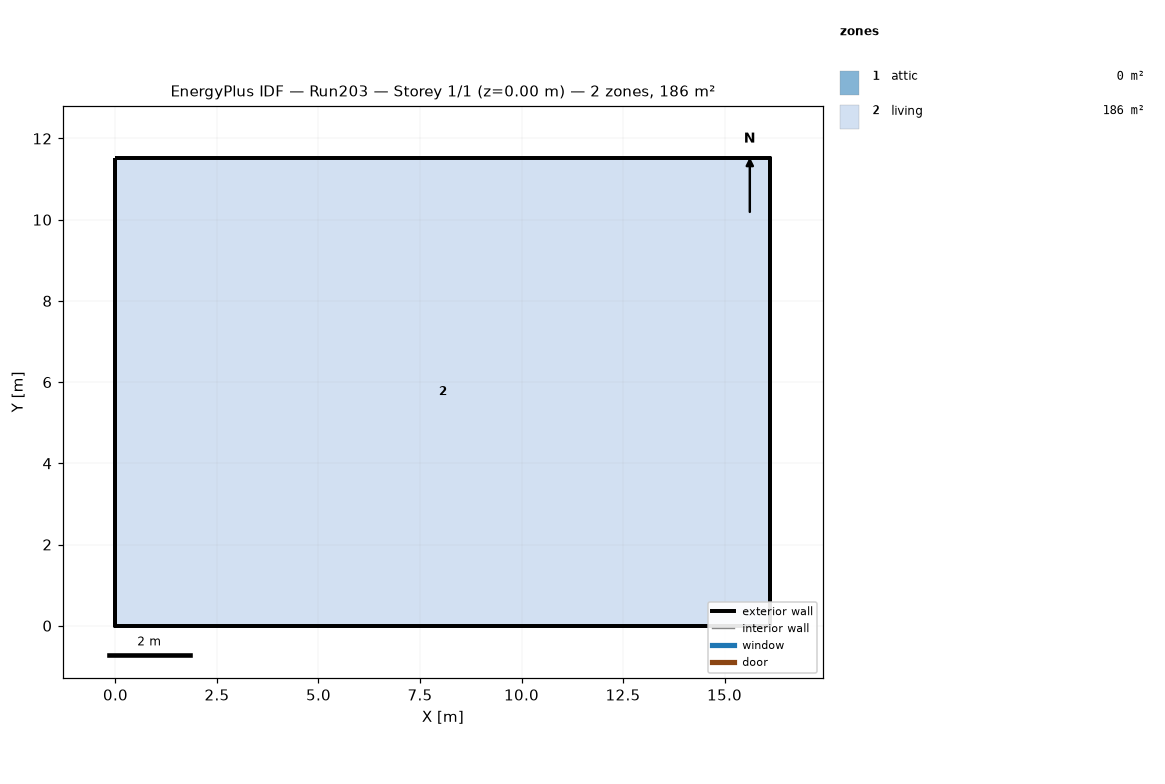
=== STOREY PLAN SPEC (per zone: floor XY polygon, exterior-wall plan segments, windows/doors) ===
zone 1: attic  (0.0 m²)
  exterior wall: (16.13, 0.00) – (16.13, 11.52) – (16.13, 5.76)  [17.3 m]
  exterior wall: (0.00, 11.52) – (0.00, 0.00) – (0.00, 5.76)  [17.3 m]
zone 2: living  (185.8 m²)
  floor: (0.00, 0.00) (0.00, 11.52) (16.13, 11.52) (16.13, 0.00)
  exterior wall: (0.00, 0.00) – (16.13, 0.00)  [16.1 m]
  exterior wall: (16.13, 0.00) – (16.13, 11.52)  [11.5 m]
  exterior wall: (16.13, 11.52) – (0.00, 11.52)  [16.1 m]
  exterior wall: (0.00, 11.52) – (0.00, 0.00)  [11.5 m]

=== DERIVED (storey summary) ===
Building: Run203
Storey: 1 of 1  (floor level z = 0.00 m)
Storey gross floor area: 185.8 m²
Zones on this storey: 2
  - attic: floor 0.0 m²; exterior wall 34.6 m (15.8 m²); WWR 0.0%
  - living: floor 185.8 m²; exterior wall 55.3 m (202.3 m²); WWR 0.0%
Zone adjacency: (none detected)